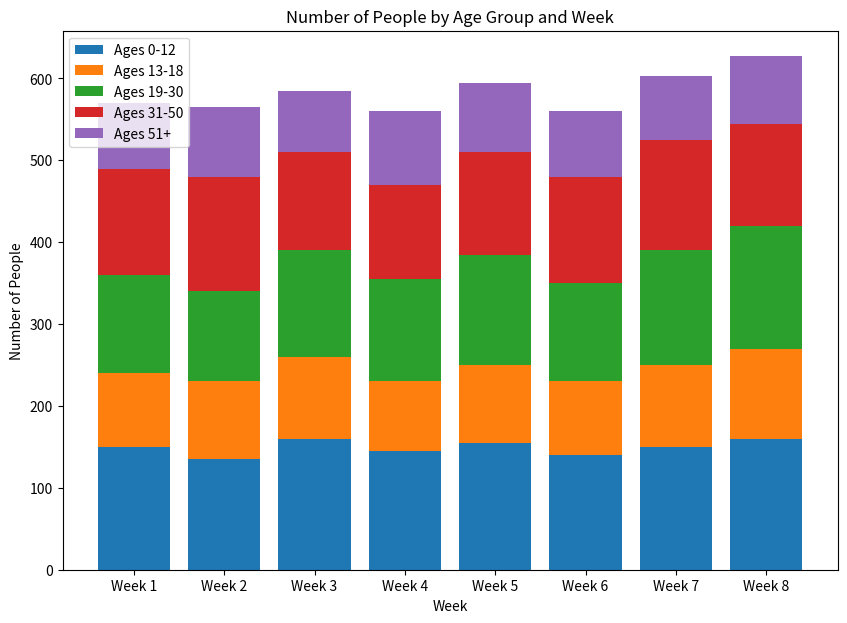

This chart was generated by the following Python code:

import matplotlib.pyplot as plt

# Given table data
data = [
    {'Week': 'Week 1', 'Ages 0-12': 150, 'Ages 13-18': 90, 'Ages 19-30': 120, 'Ages 31-50': 130, 'Ages 51+': 80},
    {'Week': 'Week 2', 'Ages 0-12': 135, 'Ages 13-18': 95, 'Ages 19-30': 110, 'Ages 31-50': 140, 'Ages 51+': 85},
    {'Week': 'Week 3', 'Ages 0-12': 160, 'Ages 13-18': 100, 'Ages 19-30': 130, 'Ages 31-50': 120, 'Ages 51+': 75},
    {'Week': 'Week 4', 'Ages 0-12': 145, 'Ages 13-18': 85, 'Ages 19-30': 125, 'Ages 31-50': 115, 'Ages 51+': 90},
    {'Week': 'Week 5', 'Ages 0-12': 155, 'Ages 13-18': 95, 'Ages 19-30': 135, 'Ages 31-50': 125, 'Ages 51+': 85},
    {'Week': 'Week 6', 'Ages 0-12': 140, 'Ages 13-18': 90, 'Ages 19-30': 120, 'Ages 31-50': 130, 'Ages 51+': 80},
    {'Week': 'Week 7', 'Ages 0-12': 150, 'Ages 13-18': 100, 'Ages 19-30': 140, 'Ages 31-50': 135, 'Ages 51+': 78},
    {'Week': 'Week 8', 'Ages 0-12': 160, 'Ages 13-18': 110, 'Ages 19-30': 150, 'Ages 31-50': 125, 'Ages 51+': 82}
]

# Prepare data for plotting
weeks = [entry['Week'] for entry in data]
ages_0_12 = [entry['Ages 0-12'] for entry in data]
ages_13_18 = [entry['Ages 13-18'] for entry in data]
ages_19_30 = [entry['Ages 19-30'] for entry in data]
ages_31_50 = [entry['Ages 31-50'] for entry in data]
ages_51_plus = [entry['Ages 51+'] for entry in data]

# Setup the figure and axes
fig, ax = plt.subplots(figsize=(10, 7))

# Plot stacked bars
ax.bar(weeks, ages_0_12, label='Ages 0-12', color='#1f77b4')
ax.bar(weeks, ages_13_18, bottom=ages_0_12, label='Ages 13-18', color='#ff7f0e')
ax.bar(weeks, ages_19_30, bottom=[i + j for i, j in zip(ages_0_12, ages_13_18)], label='Ages 19-30', color='#2ca02c')
ax.bar(weeks, ages_31_50, bottom=[i + j + k for i, j, k in zip(ages_0_12, ages_13_18, ages_19_30)], label='Ages 31-50', color='#d62728')
ax.bar(weeks, ages_51_plus, bottom=[i + j + k + l for i, j, k, l in zip(ages_0_12, ages_13_18, ages_19_30, ages_31_50)], label='Ages 51+', color='#9467bd')

# Add some text for labels, title and custom x-axis tick labels, etc.
ax.set_xlabel('Week')
ax.set_ylabel('Number of People')
ax.set_title('Number of People by Age Group and Week')
ax.set_xticks(range(len(weeks)))
ax.set_xticklabels(weeks)
ax.legend()

# Show the plot
plt.show()